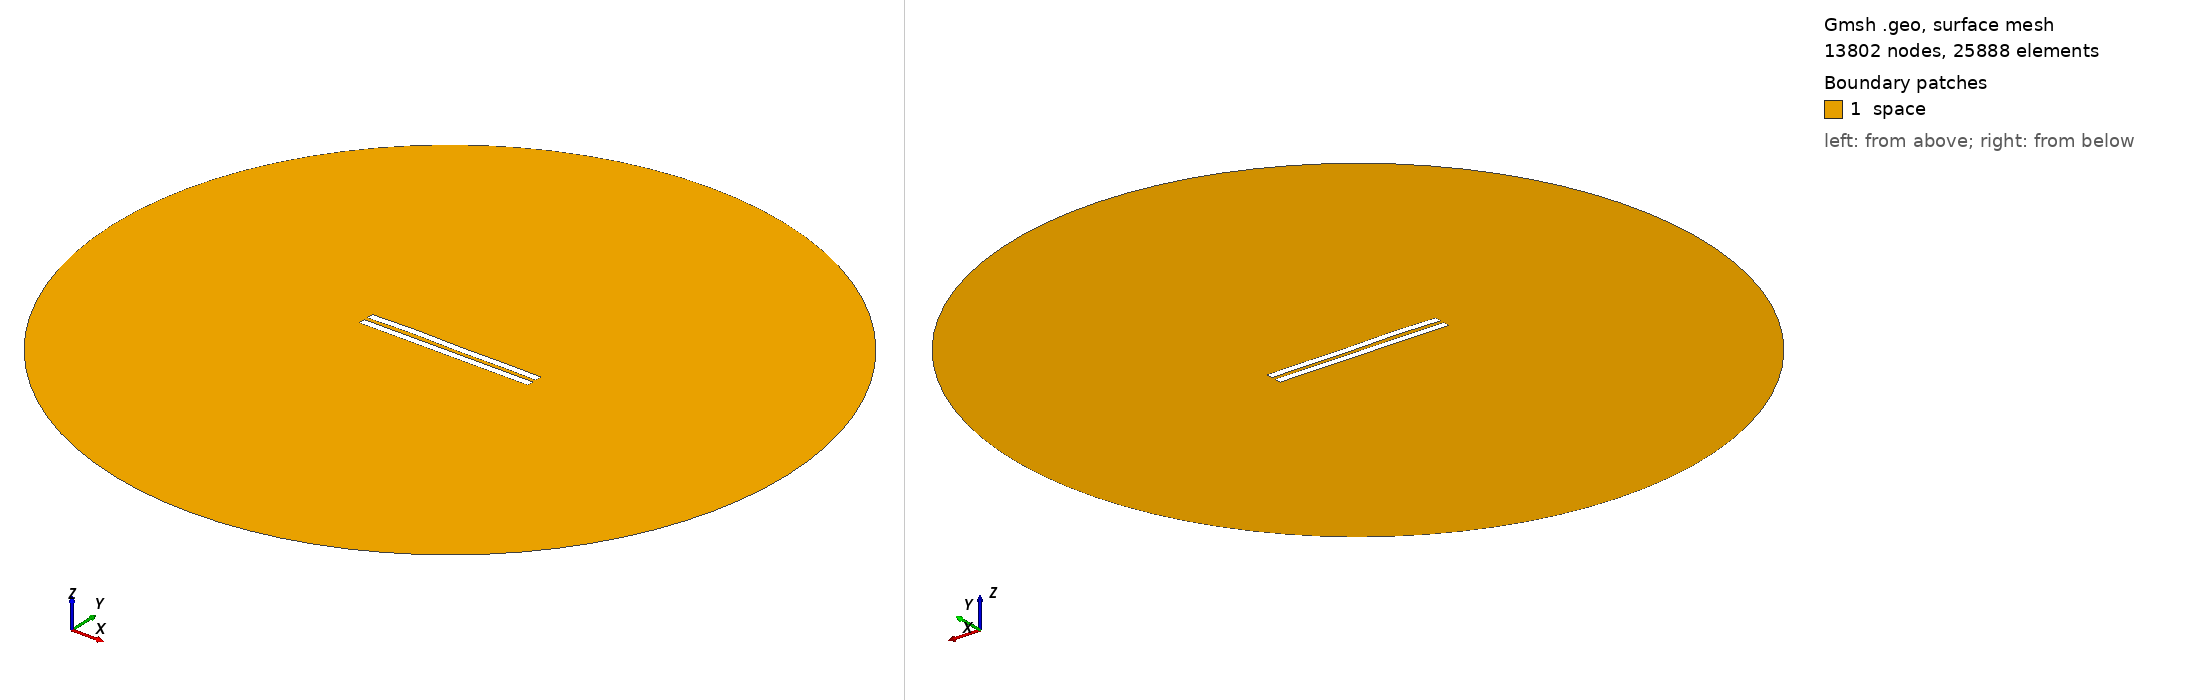

Gmsh geometry script, surface-meshed: 13802 nodes, 25888 surface elements. Boundary patches (legend numbers): 1 space. Left view from above one corner, right view from below the opposite corner. Legend entries are the model's physical surfaces. The drawing asked Gmsh for element sizes between 1% and 20% of the model's largest extent; the script's own settings can give other sizes.

=== 3000.geo (drawn) ===
//---------------------------------------
// Geometry kernel
//---------------------------------------

SetFactory("OpenCASCADE");



//---------------------------------------
// Parameters of the geometry
//---------------------------------------

// Overetch of the upper plate
overetch = 0.0;

// Distance between the plates
distance = 2.5;

// Discretization over the x axis (for the deformation)
nx = 50; 

// Length of the plate
L = 100 - overetch; 

// Number of modes
n = 4; 

// 1st mode coefficient
coeff(1) = 0.07499999999999998;
beta(1) = 0.596864 * 3.1415926535 / L;

// 2nd mode coefficient
coeff(2) = 0.15;
beta(2) = 1.49418 * 3.1415926535 / L;

// 3rd mode coefficient
coeff(3) = 0.15;
beta(3) = 2.50025 * 3.1415926535 / L;

// 4th mode coefficient
coeff(4) = 0.15;
beta(4) = 3.49999 * 3.1415926535 / L;



//---------------------------------------
// Upper plate (deformed rectangle)
//---------------------------------------

// Coordiantes of the upper plate
xmin = -50;
xmax = 50 - overetch;

// Height of the upper plate
yheight = 4 - 2 * overetch;

// Indexes of the points
UpperID[] = {};
LowerID[] = {};
LeftID[] = {};
RightID[] = {};

// Point index
p = 1;

// Horizontal edges
For i In {1:nx}
    x = xmin + (i-1)*(xmax - xmin)/(nx-1);

    y_bottom = distance / 2 + overetch;
    For j In {1:n}
        C = (Cosh(beta(j)*L) + Cos(beta(j)*L)) / (Sinh(beta(j)*L) + Sin(beta(j)*L));
        y_bottom  = y_bottom + coeff(j) * (Cosh(beta(j)*(x+50)) - Cos(beta(j)*(x+50)) - C * (Sinh(beta(j)*(x+50)) - Sin(beta(j)*(x+50))));
    EndFor

    y_top = y_bottom + yheight;

    Point(p) = {x, y_top, 0, 1.0};
    UpperID[i] = p;
    p = p + 1;

    Point(p) = {x, y_bottom, 0, 1.0};
    LowerID[i] = p;
    p = p + 1;
EndFor

// Create point lists
UpperPts[] = {}; LowerPts[] = {};
For i In {1:nx}
  UpperPts[] += {UpperID[i]};
  LowerPts[] += {LowerID[i]};
EndFor

// Build splines
Spline(1) = {UpperPts[]};
Spline(2) = {LowerPts[]};
Line(3) = {LowerPts[nx-1], UpperPts[nx-1]};
Line(4) = {LowerPts[0], UpperPts[0]};

// Build the plane surface
Curve Loop(1) = {2, 3, -1, -4};
Plane Surface(1) = {1};



//---------------------------------------
// Lower plate (rectangle)
//---------------------------------------

// Vertices
Point(1001) = {-50, -1, 0, 1.0};
Point(1002) = { 50, -1, 0, 1.0};
Point(1003) = { 50,  -5, 0, 1.0};
Point(1004) = {-50,  -5, 0, 1.0};

// Edges
Line(5) = {1001, 1002};
Line(6) = {1002, 1003};
Line(7) = {1003, 1004};
Line(8) = {1004, 1001};

// Plane surface
Line Loop(2) = {5, 6, 7, 8};
Plane Surface(2) = {2}; 



//---------------------------------------
// Outer (fictious) boundary
//---------------------------------------

// Points
Point(1005) = {0, 0, 0};       // Center
Point(1006) = {200, 0, 0};     // Start point
Point(1007) = {0, 200, 0};     // 90 degrees
Point(1008) = {-200, 0, 0};    // 180 degrees
Point(1009) = {0, -200, 0};    // 270 degrees

// Circle arcs (each needs start, center, end)
Circle(9) = {1006, 1005, 1007};
Circle(10) = {1007, 1005, 1008};
Circle(11) = {1008, 1005, 1009};
Circle(12) = {1009, 1005, 1006};

// Plane surface for the entire domain
Curve Loop(3) = {9, 10, 11, 12};
Surface(3) = {3};

// Subtract the plates from the whole domain to obtain the actual domain where we want to solve the equations
BooleanDifference{ Surface{3}; Delete; }{ Surface{1}; Surface{2}; Delete; }




//---------------------------------------
// Transfinite Lines/Curves
//---------------------------------------

// Set the number of points on the boundaries
r = 7;

// Plates
Transfinite Curve {1, 2} = 50*r Using Progression 1;
Transfinite Curve {3, 4} = 2*r Using Progression 1;
Transfinite Line {5, 7} = 50*r Using Progression 1;
Transfinite Line {6, 8} = 2*r Using Progression 1;

// Outer boundary
Transfinite Line {9, 10, 11, 12} = 20 Using Progression 1;



//---------------------------------------
// Physical groups
//---------------------------------------                

// Physical curves (boundaries)
Physical Line("force_segment", 10) = {2};
Physical Line("upper_plate", 11) = {1, 3, 4};
Physical Line("lower_plate", 12) = {5, 6, 7, 8};
Physical Line("boundary", 20) = {9, 10, 11, 12};

// Physical Surfaces
Physical Surface("space", 30) = {3};



//---------------------------------------
// 6. Generate the Mesh
//---------------------------------------

// 2D mesh generation
Mesh 2;
